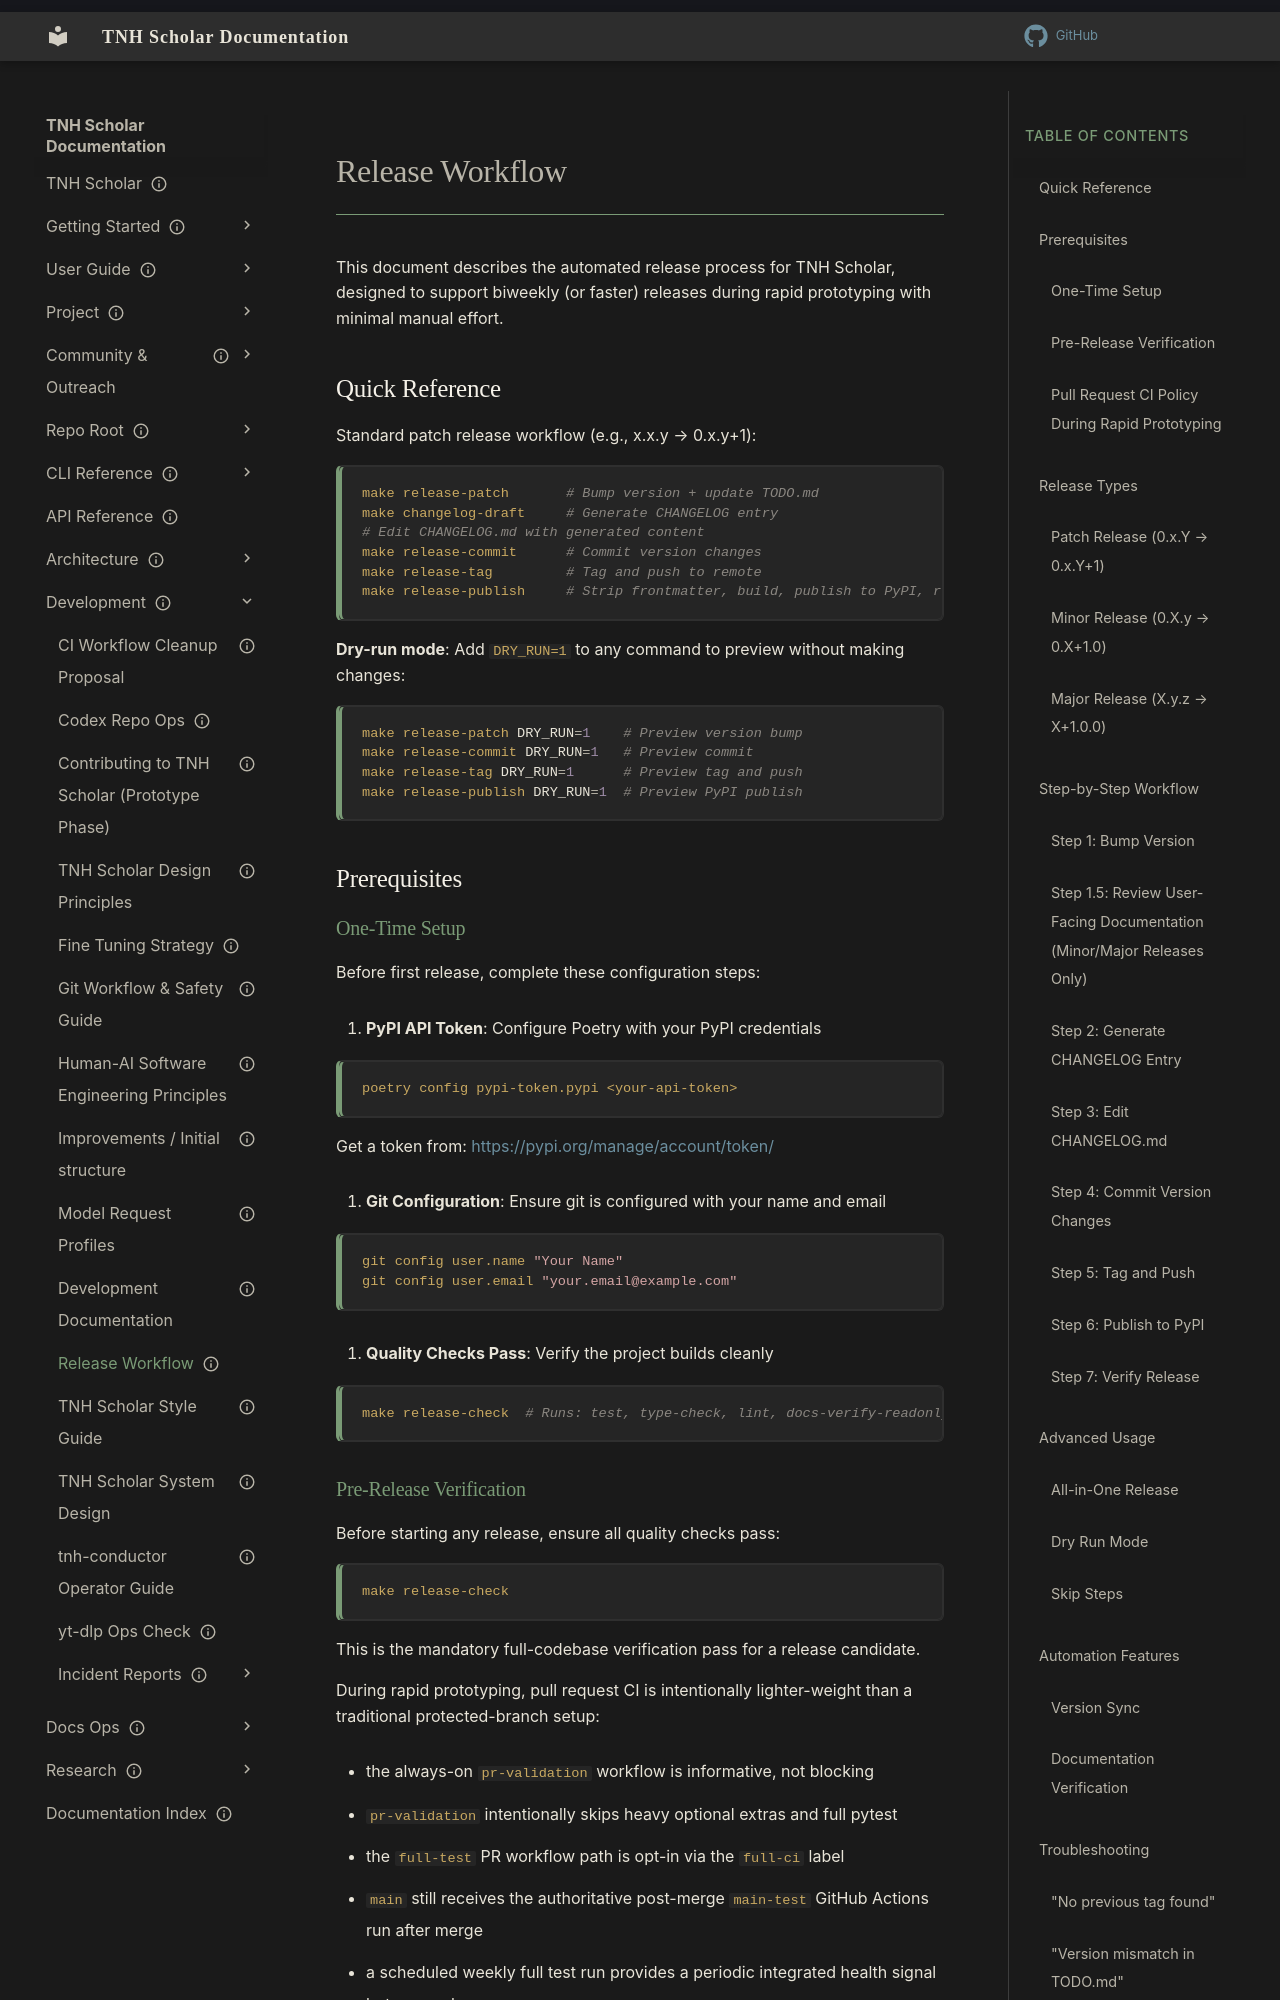

repository: aaronksolomon/tnh-scholar · page: development/release-workflow/index.html · generator: mkdocs

---
title: "Release Workflow"
description: "Automated release process for TNH Scholar with biweekly cadence during rapid prototyping."
owner: ""
author: "Claude (Sonnet 4.5) with Aaron Solomon"
status: current
created: "2025-12-06"
updated: "2026-04-26"
---
# Release Workflow

This document describes the automated release process for TNH Scholar, designed to support biweekly (or faster) releases during rapid prototyping with minimal manual effort.

## Quick Reference

Standard patch release workflow (e.g., x.x.y → 0.x.y+1):

```bash
make release-patch       # Bump version + update TODO.md
make changelog-draft     # Generate CHANGELOG entry
# Edit CHANGELOG.md with generated content
make release-commit      # Commit version changes
make release-tag         # Tag and push to remote
make release-publish     # Strip frontmatter, build, publish to PyPI, restore README (automated)
```

**Dry-run mode**: Add `DRY_RUN=1` to any command to preview without making changes:

```bash
make release-patch DRY_RUN=1    # Preview version bump
make release-commit DRY_RUN=1   # Preview commit
make release-tag DRY_RUN=1      # Preview tag and push
make release-publish DRY_RUN=1  # Preview PyPI publish
```

## Prerequisites

### One-Time Setup

Before first release, complete these configuration steps:

1. **PyPI API Token**: Configure Poetry with your PyPI credentials

   ```bash
   poetry config pypi-token.pypi <your-api-token>
   ```

   Get a token from: [https://pypi.org/manage/account/token/](https://pypi.org/manage/account/token/)

2. **Git Configuration**: Ensure git is configured with your name and email

   ```bash
   git config user.name "Your Name"
   git config user.email "your.email@example.com"
   ```

3. **Quality Checks Pass**: Verify the project builds cleanly

   ```bash
   make release-check  # Runs: test, type-check, lint, docs-verify-readonly
   ```
